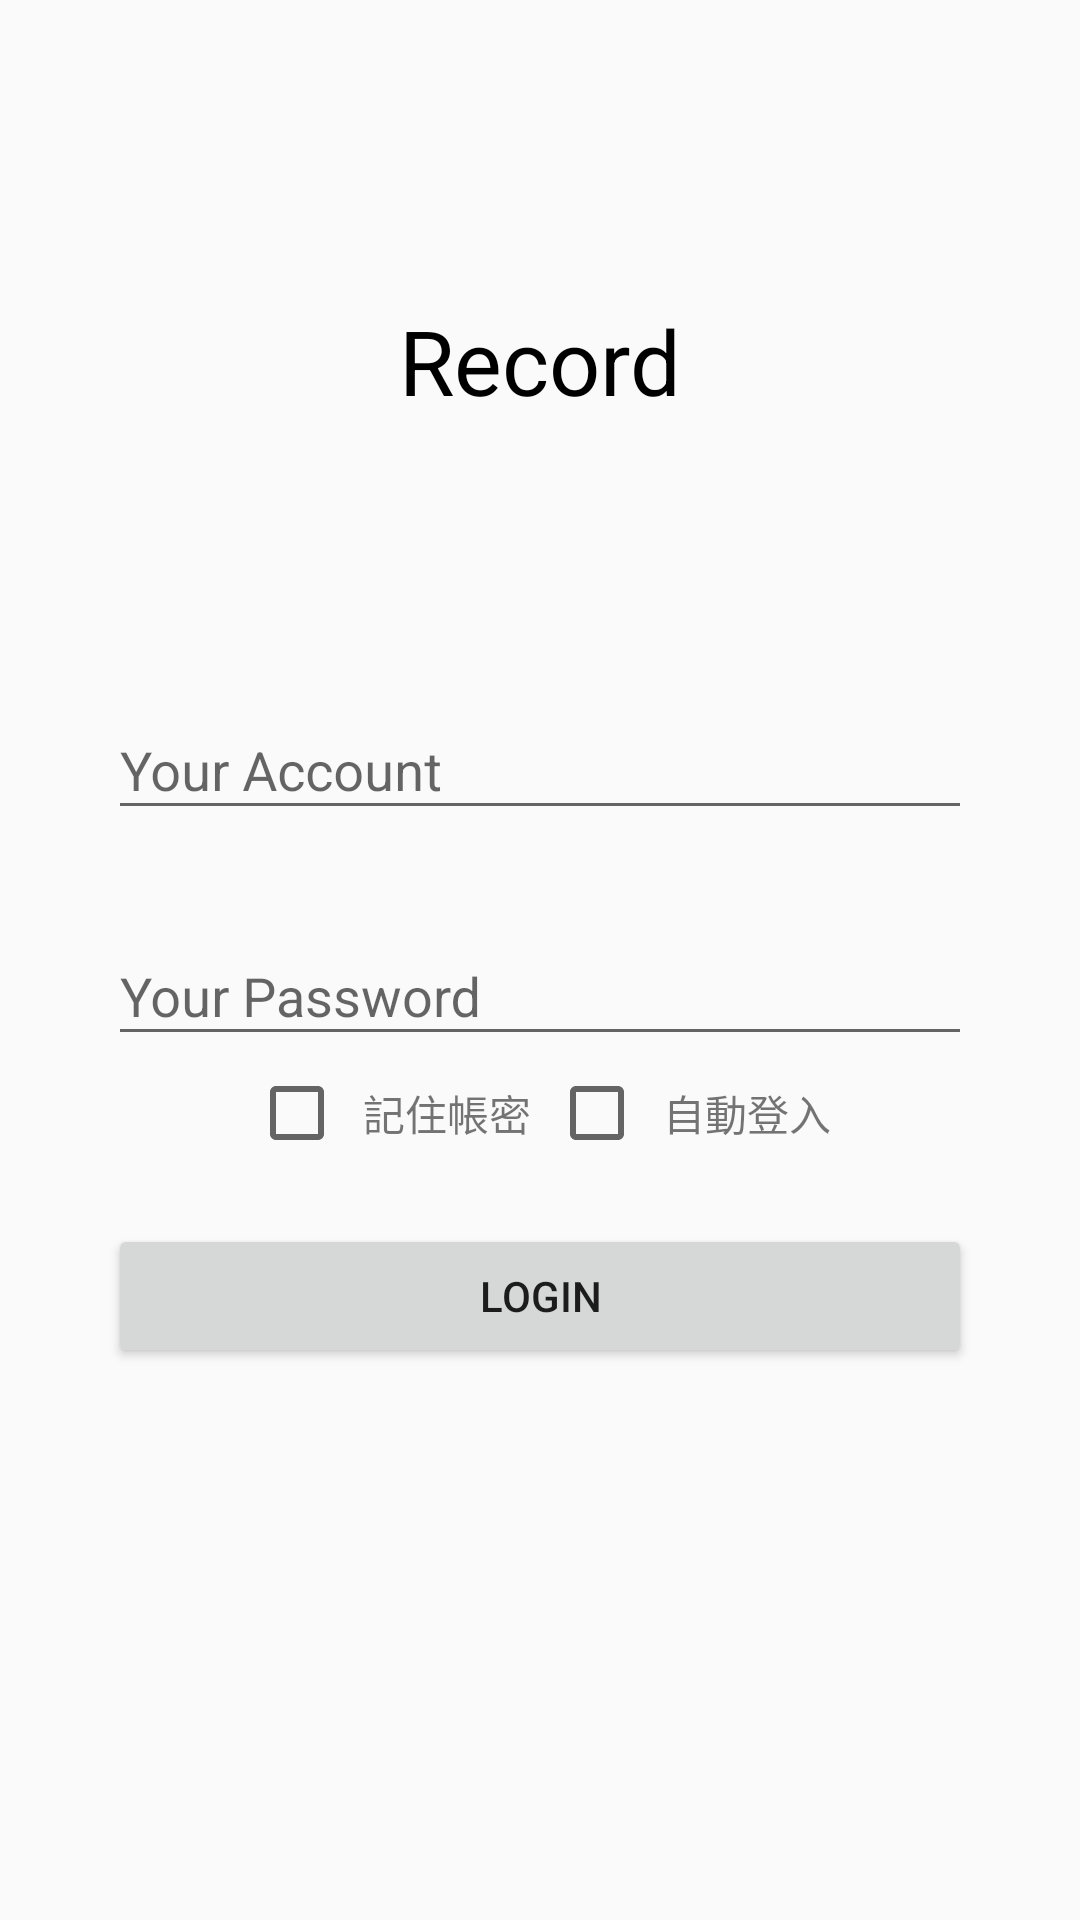

Android layout source for this screen:
<!-- AndroidManifest.xml: application theme AppTheme -->
<!-- res/layout/activity_login.xml -->
<?xml version="1.0" encoding="utf-8"?>
<LinearLayout xmlns:android="http://schemas.android.com/apk/res/android"
    xmlns:app="http://schemas.android.com/apk/res-auto"
    xmlns:tools="http://schemas.android.com/tools"
    android:id="@+id/activity_login"
    android:layout_width="match_parent"
    android:layout_height="match_parent"
    android:orientation="vertical"
    android:paddingBottom="@dimen/activity_vertical_margin"
    android:paddingLeft="@dimen/activity_horizontal_margin"
    android:paddingRight="@dimen/activity_horizontal_margin"
    android:paddingTop="@dimen/activity_vertical_margin"
    tools:context="feather.record.Context.Login.LoginActivity">

    <LinearLayout
        android:layout_width="match_parent"
        android:layout_height="wrap_content"
        android:layout_weight="1"
        android:gravity="center_vertical"
        android:orientation="vertical">

        <TextView
            android:id="@+id/Title"
            android:layout_width="match_parent"
            android:layout_height="wrap_content"
            android:gravity="center"
            android:text="@string/app_name"
            android:textColor="@color/login_textcolor"
            android:textSize="30dp" />
    </LinearLayout>

    <LinearLayout
        android:layout_width="match_parent"
        android:layout_height="wrap_content"
        android:layout_weight="1"
        android:orientation="vertical">

        <android.support.design.widget.TextInputLayout
            android:id="@+id/input_account"
            android:layout_width="match_parent"
            android:layout_height="wrap_content"
            android:layout_above="@+id/input_password"
            android:layout_marginBottom="23dp"
            android:layout_marginLeft="20dp"
            android:layout_marginRight="20dp">

            <EditText
                android:id="@+id/login_account"
                android:layout_width="match_parent"
                android:layout_height="wrap_content"
                android:hint="Your Account"
                android:singleLine="true"
                android:text=""
                android:textColor="@color/login_textcolor"
                app:errorEnabled="true" />

        </android.support.design.widget.TextInputLayout>

        <android.support.design.widget.TextInputLayout
            android:id="@+id/input_password"
            android:layout_width="match_parent"
            android:layout_height="wrap_content"
            android:layout_centerVertical="true"
            android:layout_marginLeft="20dp"
            android:layout_marginRight="20dp">

            <EditText
                android:id="@+id/login_password"
                android:layout_width="match_parent"
                android:layout_height="wrap_content"
                android:hint="Your Password"
                android:inputType="textPassword"
                android:singleLine="true"
                android:text=""
                android:textColor="@color/login_textcolor"
                app:errorEnabled="true" />
        </android.support.design.widget.TextInputLayout>

        <LinearLayout
            android:layout_width="match_parent"
            android:layout_height="wrap_content"
            android:gravity="center_vertical|center_horizontal"
            android:orientation="horizontal">

            <CheckBox
                android:id="@+id/login_remember"
                android:layout_width="wrap_content"
                android:layout_height="wrap_content"
                android:layout_margin="@dimen/login_margin" />

            <TextView
                android:layout_width="wrap_content"
                android:layout_height="wrap_content"
                android:layout_margin="@dimen/login_margin"
                android:text="@string/login_remuber" />

            <CheckBox
                android:id="@+id/login_auto"
                android:layout_width="wrap_content"
                android:layout_height="wrap_content"
                android:layout_margin="@dimen/login_margin" />

            <TextView
                android:layout_width="wrap_content"
                android:layout_height="wrap_content"
                android:layout_margin="@dimen/login_margin"
                android:text="@string/login_auto" />

        </LinearLayout>

        <android.support.v7.widget.AppCompatButton
            android:id="@+id/login_Btn"
            android:layout_width="match_parent"
            android:layout_height="wrap_content"
            android:layout_marginLeft="20dp"
            android:layout_marginRight="20dp"
            android:layout_marginTop="18dp"
            android:text="LOGIN" />

    </LinearLayout>
</LinearLayout>
<!-- resources referenced by this layout -->
<resources>
  <color name="login_textcolor">#000000</color>
  <dimen name="activity_horizontal_margin">16dp</dimen>
  <dimen name="activity_vertical_margin">16dp</dimen>
  <dimen name="login_margin">3dp</dimen>
  <string name="app_name">Record</string>
  <string name="login_auto">自動登入</string>
  <string name="login_remuber">記住帳密</string>
  <style name="AppTheme" parent="Theme.AppCompat.Light.DarkActionBar">
          
          <item name="colorPrimary">@color/colorPrimary</item>
          <item name="colorPrimaryDark">@color/colorPrimaryDark</item>
          <item name="colorAccent">@color/colorAccent</item>
      </style>
  <color name="colorPrimary">#3F51B5</color>
  <color name="colorPrimaryDark">#303F9F</color>
  <color name="colorAccent">#FF4081</color>
</resources>
